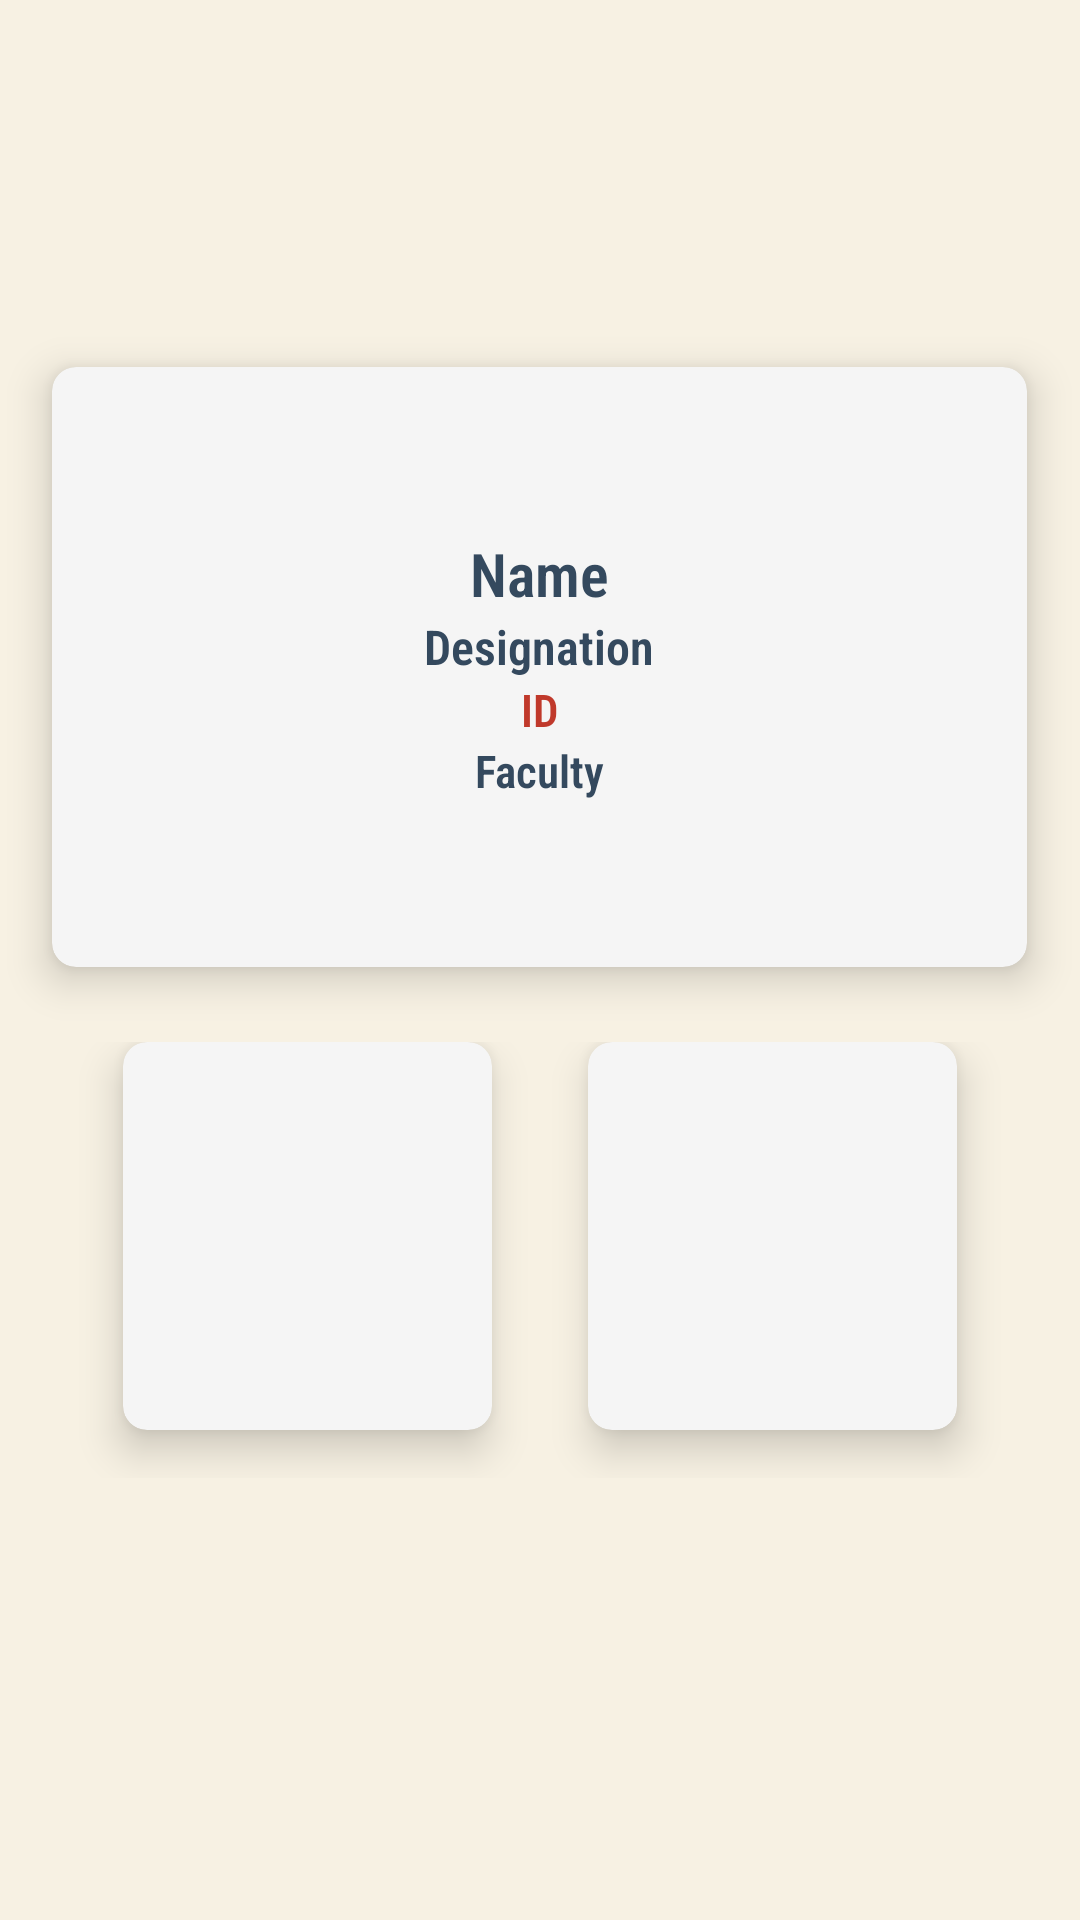

Android layout source for this screen:
<!-- AndroidManifest.xml: application theme Theme.AlfajiriMobileClassAttendance -->
<!-- res/layout/faculty_screen.xml -->
<?xml version="1.0" encoding="utf-8"?>
<LinearLayout xmlns:android="http://schemas.android.com/apk/res/android"
    xmlns:tools="http://schemas.android.com/tools"
    android:layout_width="match_parent"
    android:layout_height="match_parent"
    xmlns:app="http://schemas.android.com/apk/res-auto"
    android:orientation="vertical"
    android:gravity="center"
    android:weightSum="18"
    android:background="@color/dfwhite"
    tools:context=".fragment.FacultyScreen">

    <androidx.cardview.widget.CardView
        android:layout_width="325dp"
        android:layout_height="200dp"
        app:cardElevation="8dp"
        app:cardCornerRadius="8dp"
        app:cardBackgroundColor="@color/whitesmoke">

        <LinearLayout
            android:layout_width="match_parent"
            android:layout_height="match_parent"
            android:orientation="vertical"
            android:gravity="center">

            <TextView
                android:id="@+id/txtTtName"
                android:layout_width="match_parent"
                android:layout_height="wrap_content"
                android:text="Name"
                android:fontFamily="sans-serif-condensed-light"
                android:textStyle="bold"
                android:textSize="20sp"
                android:textColor="@color/aspha"
                android:textAlignment="center"
                android:layout_gravity="center"/>

            <TextView
                android:id="@+id/txtTtID"
                android:layout_width="match_parent"
                android:layout_height="wrap_content"
                android:text="Designation"
                android:fontFamily="sans-serif-condensed-light"
                android:textStyle="bold"
                android:textSize="16sp"
                android:textColor="@color/aspha"
                android:textAlignment="center"
                android:layout_gravity="center"/>

            <TextView
                android:id="@+id/txtTtDesign"
                android:layout_width="match_parent"
                android:layout_height="wrap_content"
                android:text="ID"
                android:fontFamily="sans-serif-condensed-light"
                android:textStyle="bold"
                android:textSize="15sp"
                android:textColor="@color/stell"
                android:textAlignment="center"
                android:layout_gravity="center"/>

            <TextView
                android:id="@+id/txtTtFac"
                android:layout_width="match_parent"
                android:layout_height="wrap_content"
                android:text="Faculty"
                android:fontFamily="sans-serif-condensed-light"
                android:textStyle="bold"
                android:textSize="15sp"
                android:textColor="@color/aspha"
                android:textAlignment="center"
                android:layout_gravity="center"/>

        </LinearLayout>

    </androidx.cardview.widget.CardView>

    <GridLayout
        android:layout_width="match_parent"
        android:layout_height="0dp"
        android:columnCount="2"
        android:rowCount="2"
        android:alignmentMode="alignMargins"
        android:columnOrderPreserved="false"
        android:layout_weight="8"
        android:padding="25dp">

        <androidx.cardview.widget.CardView
            android:id="@+id/cardTAttendance"
            android:layout_width="0dp"
            android:layout_height="0dp"
            android:layout_columnWeight="1"
            android:layout_rowWeight="1"
            android:layout_marginBottom="16dp"
            android:layout_marginLeft="16dp"
            android:layout_marginRight="16dp"
            app:cardElevation="8dp"
            app:cardCornerRadius="8dp"
            app:cardBackgroundColor="@color/whitesmoke"
            android:background="@color/anti">

            <LinearLayout
                android:layout_gravity="center_horizontal|center_vertical"
                android:layout_margin="16dp"
                android:orientation="vertical"
                android:layout_width="wrap_content"
                android:layout_height="wrap_content">

                <ImageView
                    android:layout_width="100dp"
                    android:layout_height="100dp"
                    android:layout_gravity="center_horizontal"
                    android:src="@drawable/attendance_icon" />

                <TextView
                    android:layout_width="wrap_content"
                    android:layout_height="wrap_content"
                    android:layout_marginTop="8dp"
                    android:text="Take Attendance"
                    android:layout_gravity="center"
                    android:fontFamily="sans-serif-condensed-medium"
                    android:textAlignment="center"
                    android:textColor="@color/aspha"
                    android:textSize="17sp" />

            </LinearLayout>

        </androidx.cardview.widget.CardView>

        <androidx.cardview.widget.CardView
            android:id="@+id/cardVAttendance"
            android:layout_width="0dp"
            android:layout_height="0dp"
            android:layout_columnWeight="1"
            android:layout_rowWeight="1"
            android:layout_marginBottom="16dp"
            android:layout_marginLeft="16dp"
            android:layout_marginRight="16dp"
            app:cardElevation="8dp"
            app:cardCornerRadius="8dp"
            app:cardBackgroundColor="@color/whitesmoke"
            android:background="@color/anti">

            <LinearLayout
                android:layout_gravity="center_horizontal|center_vertical"
                android:layout_margin="16dp"
                android:orientation="vertical"
                android:layout_width="wrap_content"
                android:layout_height="wrap_content">

                <ImageView
                    android:layout_width="100dp"
                    android:layout_height="100dp"
                    android:layout_gravity="center_horizontal"
                    android:src="@drawable/stdlist" />

                <TextView
                    android:layout_width="wrap_content"
                    android:layout_height="wrap_content"
                    android:layout_marginTop="8dp"
                    android:text="View Attendance"
                    android:layout_gravity="center"
                    android:fontFamily="sans-serif-condensed-medium"
                    android:textAlignment="center"
                    android:textColor="@color/aspha"
                    android:textSize="17sp" />

            </LinearLayout>

        </androidx.cardview.widget.CardView>

    </GridLayout>

</LinearLayout>
<!-- resources referenced by this layout -->
<resources>
  <color name="anti">#f1f2f6</color>
  <color name="aspha">#34495e</color>
  <color name="dfwhite">#f7f1e3</color>
  <color name="stell">#c0392b</color>
  <color name="whitesmoke">#f5f5f5</color>
  <style name="Theme.AlfajiriMobileClassAttendance" parent="Theme.MaterialComponents.DayNight.NoActionBar">
          
          <item name="colorPrimary">@color/purple_500</item>
          <item name="colorPrimaryVariant">@color/stell</item>
          <item name="colorOnPrimary">@color/white</item>
          
          <item name="colorSecondary">@color/teal_200</item>
          <item name="colorSecondaryVariant">@color/teal_700</item>
          <item name="colorOnSecondary">@color/black</item>
          
          <item name="android:statusBarColor" tools:targetApi="l">?attr/colorPrimaryVariant</item>
          
      </style>
  <color name="purple_500">#c0392b</color>
  <color name="white">#FFFFFFFF</color>
  <color name="teal_200">#80CBC4</color>
  <color name="teal_700">#00796B</color>
  <color name="black">#FF000000</color>
</resources>
